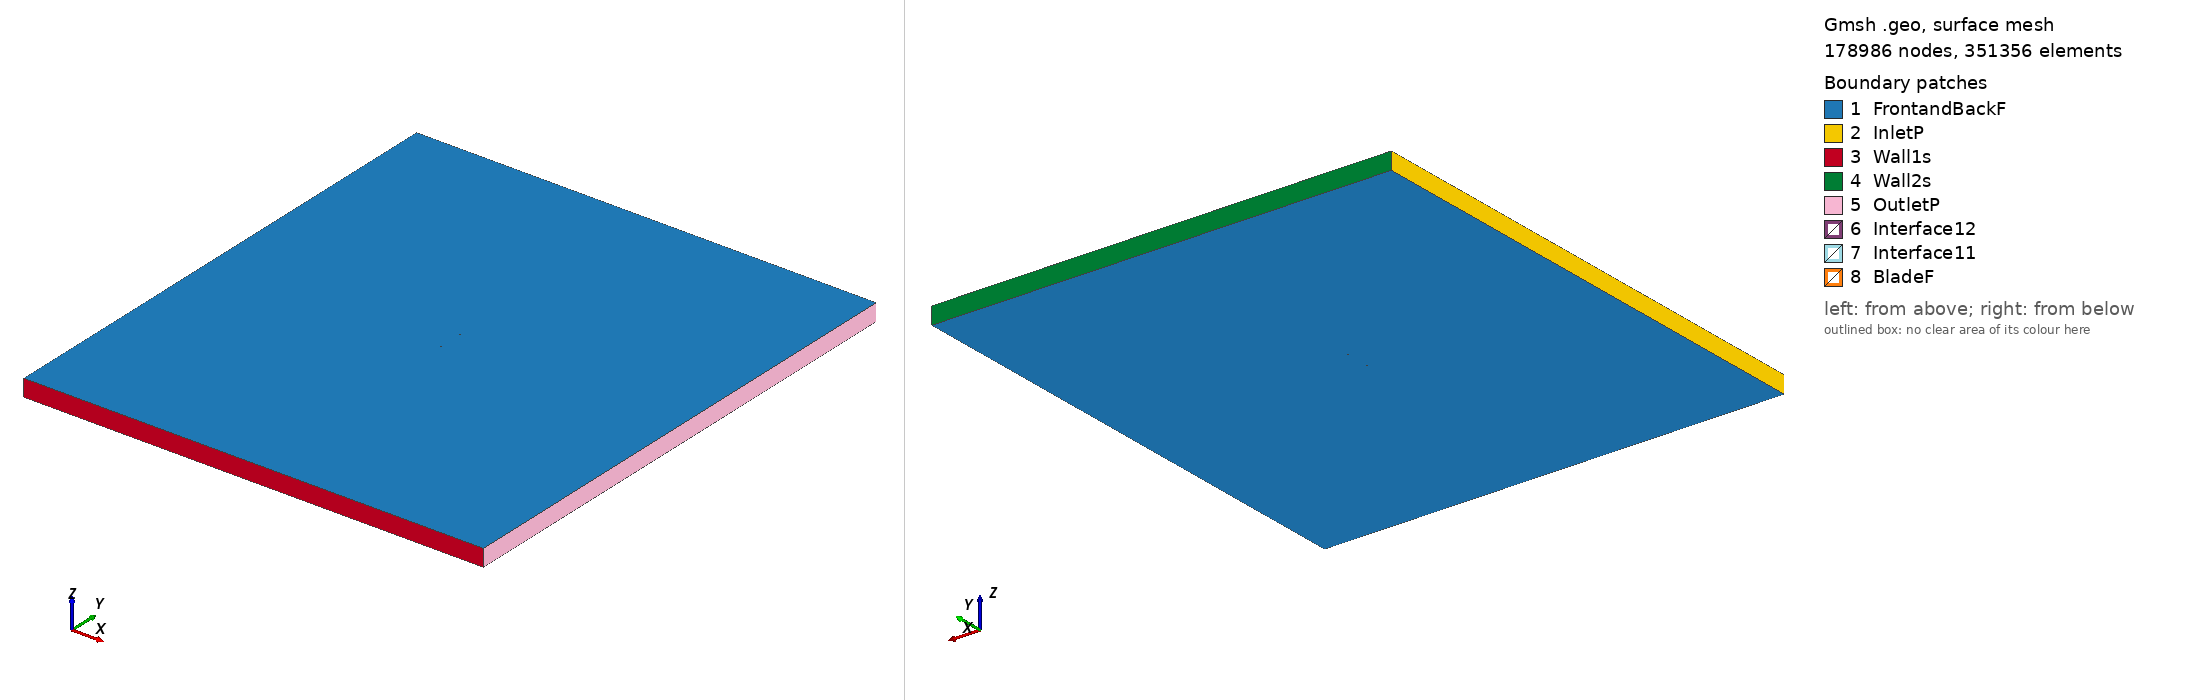

Gmsh geometry script, surface-meshed: 178986 nodes, 351356 surface elements. Boundary patches (legend numbers): 1 FrontandBackF, 2 InletP, 3 Wall1s, 4 Wall2s, 5 OutletP, 6 Interface12, 7 Interface11, 8 BladeF. Left view from above one corner, right view from below the opposite corner. Legend entries are the model's physical surfaces. The drawing asked Gmsh for element sizes between 1% and 20% of the model's largest extent; the script's own settings can give other sizes.

=== goe460_tsr_1.7416_aoa_4.7595.geo (drawn) ===
SetFactory("OpenCASCADE");

Point(1) = {0.074805, 0.726182, 0, 1.0};
Point(2) = {0.070667, 0.727531, 0, 1.0};
Point(3) = {0.063175, 0.730002, 0, 1.0};
Point(4) = {0.048158, 0.734563, 0, 1.0};
Point(5) = {0.033115, 0.738818, 0, 1.0};
Point(6) = {0.018022, 0.742461, 0, 1.0};
Point(7) = {0.002890, 0.745645, 0, 1.0};
Point(8) = {-0.012299, 0.748142, 0, 1.0};
Point(9) = {-0.027564, 0.749721, 0, 1.0};
Point(10) = {-0.042938, 0.750000, 0, 1.0};
Point(11) = {-0.050672, 0.749566, 0, 1.0};
Point(12) = {-0.058483, 0.748215, 0, 1.0};
Point(13) = {-0.062414, 0.747234, 0, 1.0};
Point(14) = {-0.066389, 0.745717, 0, 1.0};
Point(15) = {-0.070416, 0.743589, 0, 1.0};
Point(16) = {-0.072480, 0.741913, 0, 1.0};
Point(17) = {-0.074741, 0.737867, 0, 1.0};
Point(18) = {-0.073180, 0.733503, 0, 1.0};
Point(19) = {-0.071422, 0.731509, 0, 1.0};
Point(20) = {-0.067803, 0.728744, 0, 1.0};
Point(21) = {-0.064133, 0.726591, 0, 1.0};
Point(22) = {-0.060418, 0.724973, 0, 1.0};
Point(23) = {-0.052938, 0.722349, 0, 1.0};
Point(24) = {-0.045382, 0.720642, 0, 1.0};
Point(25) = {-0.030174, 0.718375, 0, 1.0};
Point(26) = {-0.014858, 0.717407, 0, 1.0};
Point(27) = {0.000535, 0.717358, 0, 1.0};
Point(28) = {0.015985, 0.717996, 0, 1.0};
Point(29) = {0.031473, 0.719093, 0, 1.0};
Point(30) = {0.047012, 0.720801, 0, 1.0};
Point(31) = {0.062576, 0.722816, 0, 1.0};
Point(32) = {0.070375, 0.724014, 0, 1.0};
Point(33) = {0.074678, 0.724660, 0, 1.0};
Point(34) = {-0.074805, -0.726182, 0, 1.0};
Point(35) = {-0.070667, -0.727531, 0, 1.0};
Point(36) = {-0.063175, -0.730002, 0, 1.0};
Point(37) = {-0.048158, -0.734563, 0, 1.0};
Point(38) = {-0.033115, -0.738818, 0, 1.0};
Point(39) = {-0.018022, -0.742461, 0, 1.0};
Point(40) = {-0.002890, -0.745645, 0, 1.0};
Point(41) = {0.012299, -0.748142, 0, 1.0};
Point(42) = {0.027564, -0.749721, 0, 1.0};
Point(43) = {0.042938, -0.750000, 0, 1.0};
Point(44) = {0.050672, -0.749566, 0, 1.0};
Point(45) = {0.058483, -0.748215, 0, 1.0};
Point(46) = {0.062414, -0.747234, 0, 1.0};
Point(47) = {0.066389, -0.745717, 0, 1.0};
Point(48) = {0.070416, -0.743589, 0, 1.0};
Point(49) = {0.072480, -0.741913, 0, 1.0};
Point(50) = {0.074741, -0.737867, 0, 1.0};
Point(51) = {0.073180, -0.733503, 0, 1.0};
Point(52) = {0.071422, -0.731509, 0, 1.0};
Point(53) = {0.067803, -0.728744, 0, 1.0};
Point(54) = {0.064133, -0.726591, 0, 1.0};
Point(55) = {0.060418, -0.724973, 0, 1.0};
Point(56) = {0.052938, -0.722349, 0, 1.0};
Point(57) = {0.045382, -0.720642, 0, 1.0};
Point(58) = {0.030174, -0.718375, 0, 1.0};
Point(59) = {0.014858, -0.717407, 0, 1.0};
Point(60) = {-0.000535, -0.717358, 0, 1.0};
Point(61) = {-0.015985, -0.717996, 0, 1.0};
Point(62) = {-0.031473, -0.719093, 0, 1.0};
Point(63) = {-0.047012, -0.720801, 0, 1.0};
Point(64) = {-0.062576, -0.722816, 0, 1.0};
Point(65) = {-0.070375, -0.724014, 0, 1.0};
Point(66) = {-0.074678, -0.724660, 0, 1.0};

// Lines: first blade (splines 1-4)
Spline(1) = {1:33};
Spline(2) = {33,1};

// Lines: second blade (splines 5-8)
Spline(3) = {34:66};
Spline(4) = {66,34};

// Outer domain (points 20001-4 and lines)
Point(67) = {-13.50000000, -15.00000000, 0, 1.0};
Point(68) = {-13.50000000, 15.00000000, 0, 1.0};
Point(69) = {13.50000000, 15.00000000, 0, 1.0};
Point(70) = {13.50000000, -15.00000000, 0, 1.0};
Line(11) = {67, 68};
Line(12) = {68, 69};
Line(13) = {69, 70};
Line(14) = {67, 70};

// Interface (between moving and stationary domain) (circles)
Circle(9) = {0, 0, 0, 0.80000000, 0, 2*Pi};
Circle(10) = {0, 0, 0, 0.80000000, 0, 2*Pi};

// Loops collect Lines/Splines/etc (blade1, blade2, domain, first circle)
Line Loop(1) = {1:2};
Line Loop(2) = {3:4};
Line Loop(3) = {11,12,13,-14};
Line Loop(4) = {9};

// BooleanDifference cuts out the circle/interface from the domain
Plane Surface(1) = {3};
Plane Surface(2) = {4};
BooleanDifference{ Surface{1}; Delete;}{ Surface{2}; Delete;}

// This one cuts out the blades from the inner circle/interface
Line Loop(6) = {10};
Plane Surface(5) = {6};
Plane Surface(6) = {1};
Plane Surface(7) = {2};
BooleanDifference{ Surface{5}; Delete;}{ Surface{6,7}; Delete;}

// extrude to 3rd dimension
Extrude {0, 0, 1} {Surface{1}; Surface{5}; Layers{1}; Recombine;}

// Physical Surfaces are the named boundaries (patches)
Physical Surface("Interface11") = {12};
Physical Surface("Interface12") = {10};

// sides of domain
Physical Surface("InletP") = {6};
Physical Surface("OutletP") = {9};

// top and bottom of domain
Physical Surface("Wall1s") = {7};
Physical Surface("Wall2s") = {8};

// Check FrontandBackF by ensuring there is nothing in the 3rd dimension
Physical Surface("FrontandBackF") = {1,11,5,17};
Physical Surface("BladeF") = {13:16};
Physical Volume("Turbine") = {2};
Physical Volume("Farfield") = {1};

// settings for airfoil boundary layer
Field[1] = BoundaryLayer;
Field[1].EdgesList = {1:4};
Field[1].hwall_n = 1e-3;
Field[1].thickness = 1.5e-2;
Field[1].ratio = 1.05;
Field[1].Quads = 1;
BoundaryLayer Field = 1;

// control points for mesh (blade and interface)
// floor((arc length / 1.5mm)/ 2) -> Transfinite Line
Transfinite Line {1,3} = 104 Using Progression 1;
Transfinite Line {2,4} = 2 Using Progression 1;
Transfinite Line {9, 15} = 800 Using Progression 1;

// For more information on gmsh syntax, visit http://gmsh.info/doc/texinfo/gmsh.html
